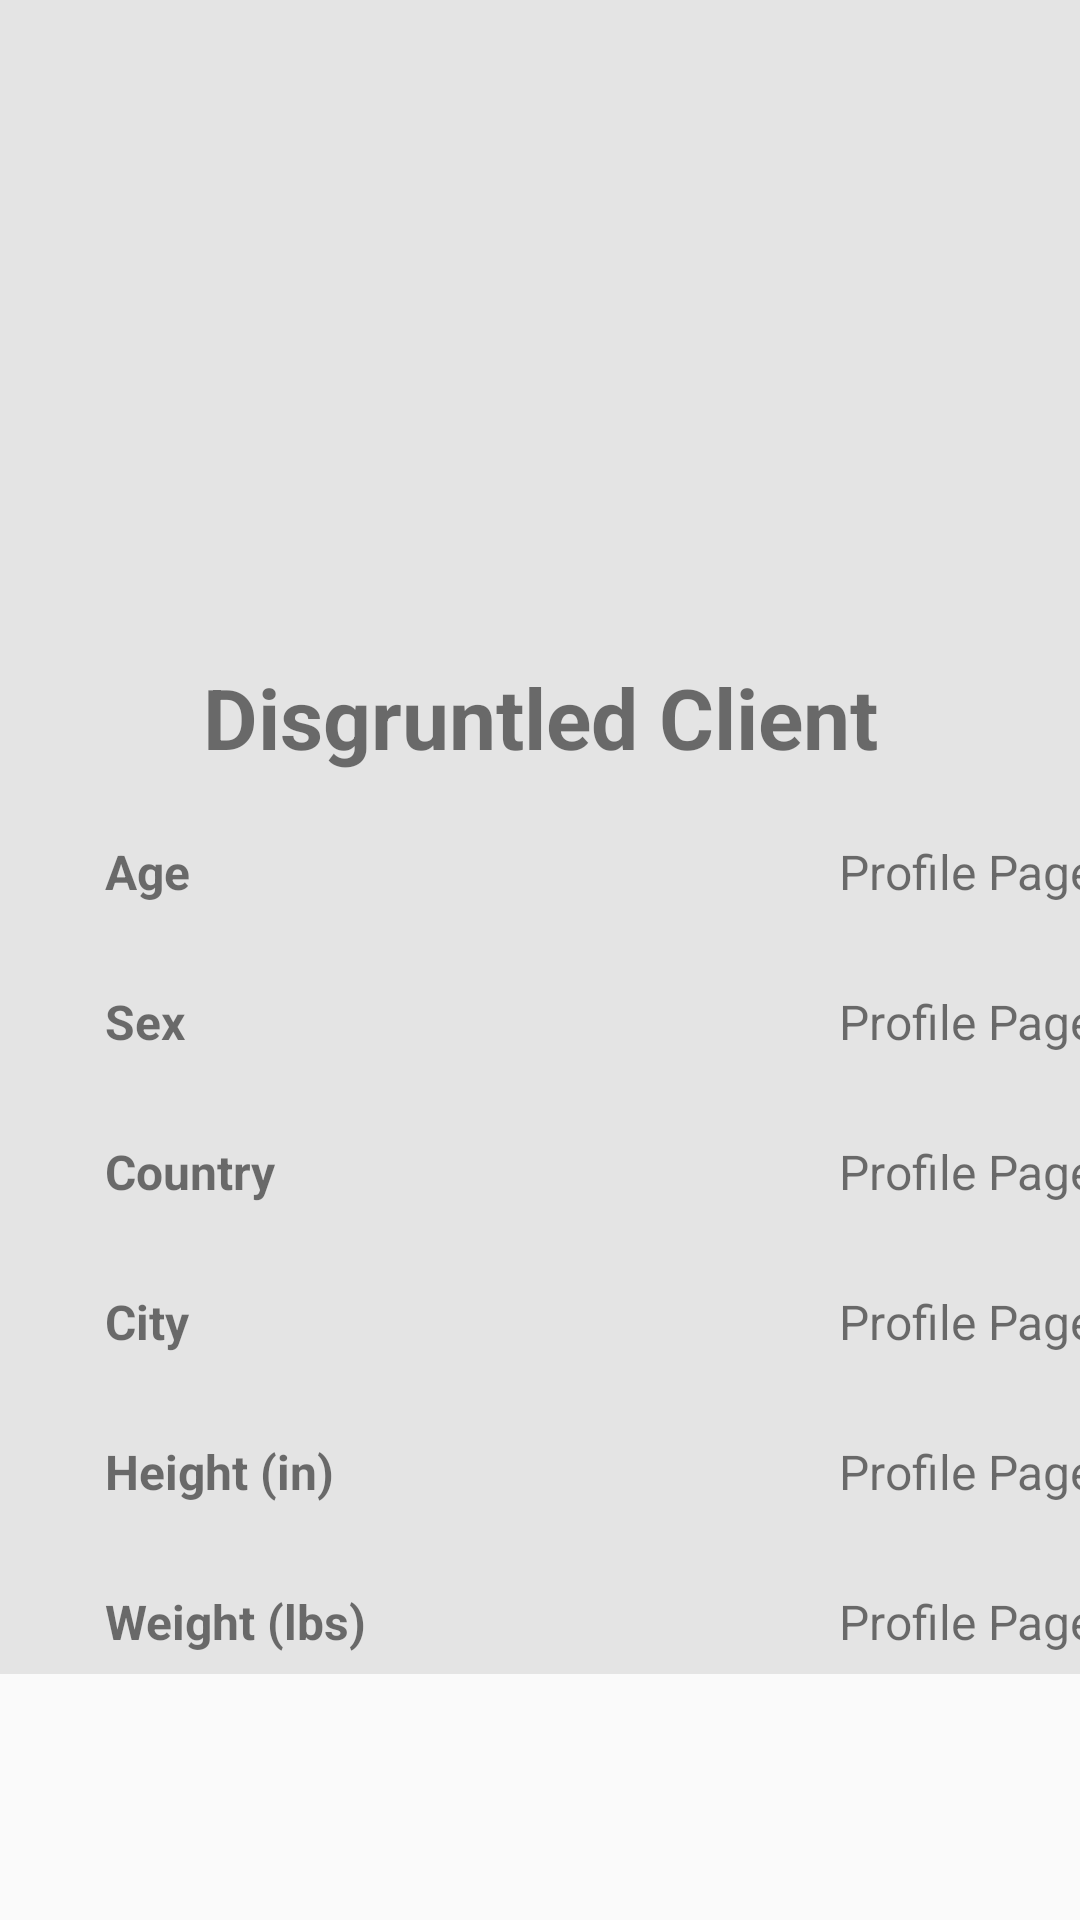

Produce the Android XML layout that renders to this screen, including the resource entries it uses.
<!-- AndroidManifest.xml: application theme AppTheme -->
<!-- res/layout/fragment_user_profile.xml -->
<?xml version="1.0" encoding="utf-8"?>
<ScrollView xmlns:android="http://schemas.android.com/apk/res/android"
    xmlns:app="http://schemas.android.com/apk/res-auto"
    xmlns:tools="http://schemas.android.com/tools"
    android:layout_width="match_parent"
    android:layout_height="match_parent"
    tools:layout_editor_absoluteX="0dp"
    tools:layout_editor_absoluteY="0dp"
    android:id = "@+id/userprofileScroll" >

    <androidx.constraintlayout.widget.ConstraintLayout
        android:id="@+id/frag_user_profile"
        android:layout_width="match_parent"
        android:layout_height="wrap_content"
        android:background="@color/profile_color"
        app:layout_editor_absoluteX="0dp"
        app:layout_editor_absoluteY="0dp"
        tools:layout_editor_absoluteX="0dp"
        tools:layout_editor_absoluteY="0dp"
        tools:context=".MainActivity">

        <ImageView
            android:id="@+id/prof_header"
            android:layout_width="match_parent"
            android:layout_height="190dp"
            android:contentDescription="@string/placeholder"
            android:scaleType="centerCrop"
            android:src="@drawable/edituser_header"
            app:layout_constraintBottom_creator="1"
            app:layout_constraintEnd_toEndOf="parent"
            app:layout_constraintHorizontal_bias="0.666"
            app:layout_constraintLeft_creator="1"
            app:layout_constraintLeft_toLeftOf="@+id/frag_user_profile"
            app:layout_constraintRight_creator="1"
            app:layout_constraintRight_toRightOf="@+id/frag_user_profile"
            app:layout_constraintStart_toStartOf="parent"
            app:layout_constraintTop_creator="1"
            app:layout_constraintTop_toTopOf="parent"
            app:layout_editor_absoluteX="0dp"
            app:layout_editor_absoluteY="0dp"
            tools:layout_constraintBottom_creator="1"
            tools:layout_constraintLeft_creator="1"
            tools:layout_constraintRight_creator="1"
            tools:layout_constraintTop_creator="1" />

        <TextView
            android:id="@+id/tv_fullname"
            android:layout_width="wrap_content"
            android:layout_height="38dp"
            android:layout_marginTop="30dp"
            android:gravity="center_vertical"
            android:text="@string/placeholder_name"
            android:textSize="28sp"
            android:textStyle="bold"
            android:textAlignment="center"
            app:layout_constraintEnd_toEndOf="parent"
            app:layout_constraintStart_toStartOf="parent"
            app:layout_constraintTop_toBottomOf="@+id/prof_header"
            tools:ignore="RtlCompat" />

        <TextView
            android:id="@+id/prof_age"
            android:layout_width="120dp"
            android:layout_height="35dp"
            android:layout_marginStart="35dp"
            android:layout_marginTop="15dp"
            android:gravity="center_vertical"
            android:text="@string/age"
            android:textStyle="bold"
            android:textSize="16sp"
            app:layout_constraintStart_toStartOf="parent"
            app:layout_constraintTop_toBottomOf="@+id/tv_fullname" />

        <TextView
            android:id="@+id/tv_age"
            android:layout_width="200dp"
            android:layout_height="35dp"
            android:layout_marginStart="30dp"
            android:layout_marginTop="15dp"
            android:paddingEnd="20dp"
            android:gravity="center_vertical"
            android:text="@string/profile"
            android:textSize="16sp"
            android:textAlignment="textEnd"
            app:layout_constraintStart_toEndOf="@+id/prof_age"
            app:layout_constraintTop_toBottomOf="@+id/tv_fullname"
            tools:ignore="RtlCompat" />

        <TextView
            android:id="@+id/prof_sex"
            android:layout_width="120dp"
            android:layout_height="35dp"
            android:layout_marginStart="35dp"
            android:layout_marginTop="15dp"
            android:gravity="center_vertical"
            android:text="@string/sex"
            android:textStyle="bold"
            android:textSize="16sp"
            app:layout_constraintStart_toStartOf="parent"
            app:layout_constraintTop_toBottomOf="@+id/prof_age" />

        <TextView
            android:id="@+id/tv_sex"
            android:layout_width="200dp"
            android:layout_height="35dp"
            android:layout_marginStart="30dp"
            android:layout_marginTop="15dp"
            android:paddingEnd="20dp"
            android:gravity="center_vertical"
            android:text="@string/profile"
            android:textSize="16sp"
            android:textAlignment="textEnd"
            app:layout_constraintStart_toEndOf="@+id/prof_sex"
            app:layout_constraintTop_toBottomOf="@+id/tv_age"
            tools:ignore="RtlCompat" />

        <TextView
            android:id="@+id/prof_country"
            android:layout_width="120dp"
            android:layout_height="35dp"
            android:layout_marginStart="35dp"
            android:layout_marginTop="15dp"
            android:gravity="center_vertical"
            android:text="@string/country"
            android:textStyle="bold"
            android:textSize="16sp"
            app:layout_constraintStart_toStartOf="parent"
            app:layout_constraintTop_toBottomOf="@+id/prof_sex" />

        <TextView
            android:id="@+id/tv_country"
            android:layout_width="200dp"
            android:layout_height="35dp"
            android:layout_marginStart="30dp"
            android:layout_marginTop="15dp"
            android:paddingEnd="20dp"
            android:gravity="center_vertical"
            android:text="@string/profile"
            android:textSize="16sp"
            android:textAlignment="textEnd"
            app:layout_constraintStart_toEndOf="@+id/prof_country"
            app:layout_constraintTop_toBottomOf="@+id/tv_sex"
            tools:ignore="RtlCompat" />

        <TextView
            android:id="@+id/prof_city"
            android:layout_width="120dp"
            android:layout_height="35dp"
            android:layout_marginStart="35dp"
            android:layout_marginTop="15dp"
            android:gravity="center_vertical"
            android:text="@string/city"
            android:textStyle="bold"
            android:textSize="16sp"
            app:layout_constraintStart_toStartOf="parent"
            app:layout_constraintTop_toBottomOf="@+id/prof_country" />

        <TextView
            android:id="@+id/tv_city"
            android:layout_width="200dp"
            android:layout_height="35dp"
            android:layout_marginStart="30dp"
            android:layout_marginTop="15dp"
            android:paddingEnd="20dp"
            android:gravity="center_vertical"
            android:text="@string/profile"
            android:textSize="16sp"
            android:textAlignment="textEnd"
            app:layout_constraintStart_toEndOf="@+id/prof_city"
            app:layout_constraintTop_toBottomOf="@+id/tv_country"
            tools:ignore="RtlCompat" />

        <TextView
            android:id="@+id/prof_height"
            android:layout_width="120dp"
            android:layout_height="35dp"
            android:layout_marginStart="35dp"
            android:layout_marginTop="15dp"
            android:gravity="center_vertical"
            android:text="@string/height"
            android:textStyle="bold"
            android:textSize="16sp"
            app:layout_constraintStart_toStartOf="parent"
            app:layout_constraintTop_toBottomOf="@+id/prof_city" />

        <TextView
            android:id="@+id/tv_height"
            android:layout_width="200dp"
            android:layout_height="35dp"
            android:layout_marginStart="30dp"
            android:layout_marginTop="15dp"
            android:paddingEnd="20dp"
            android:gravity="center_vertical"
            android:text="@string/profile"
            android:textSize="16sp"
            android:textAlignment="textEnd"
            app:layout_constraintStart_toEndOf="@+id/prof_height"
            app:layout_constraintTop_toBottomOf="@+id/tv_city"
            tools:ignore="RtlCompat" />

        <TextView
            android:id="@+id/prof_weight"
            android:layout_width="120dp"
            android:layout_height="35dp"
            android:layout_marginStart="35dp"
            android:layout_marginTop="15dp"
            android:gravity="center_vertical"
            android:text="@string/weight"
            android:textStyle="bold"
            android:textSize="16sp"
            app:layout_constraintStart_toStartOf="parent"
            app:layout_constraintTop_toBottomOf="@+id/prof_height" />

        <TextView
            android:id="@+id/tv_weight"
            android:layout_width="200dp"
            android:layout_height="35dp"
            android:layout_marginStart="30dp"
            android:layout_marginTop="15dp"
            android:paddingEnd="20dp"
            android:gravity="center_vertical"
            android:text="@string/profile"
            android:textSize="16sp"
            android:textAlignment="textEnd"
            app:layout_constraintStart_toEndOf="@+id/prof_weight"
            app:layout_constraintTop_toBottomOf="@+id/tv_height"
            tools:ignore="RtlCompat" />

    </androidx.constraintlayout.widget.ConstraintLayout>

</ScrollView>
<!-- resources referenced by this layout -->
<resources>
  <color name="profile_color">#E4E4E4</color>
  <string name="age">Age </string>
  <string name="city">City </string>
  <string name="country">Country </string>
  <string name="height">Height (in) </string>
  <string name="placeholder">Placeholder</string>
  <string name="placeholder_name">Disgruntled Client</string>
  <string name="profile">Profile Page</string>
  <string name="sex">Sex </string>
  <string name="weight">Weight (lbs) </string>
  <style name="AppTheme" parent="Theme.AppCompat.Light.DarkActionBar">
          
          <item name="colorPrimary">@color/colorPrimary</item>
          <item name="colorPrimaryDark">@color/colorPrimaryDark</item>
          <item name="colorAccent">@color/colorAccent</item>
      </style>
  <color name="colorPrimary">#6200EE</color>
  <color name="colorPrimaryDark">#3700B3</color>
  <color name="colorAccent">#03DAC5</color>
</resources>
